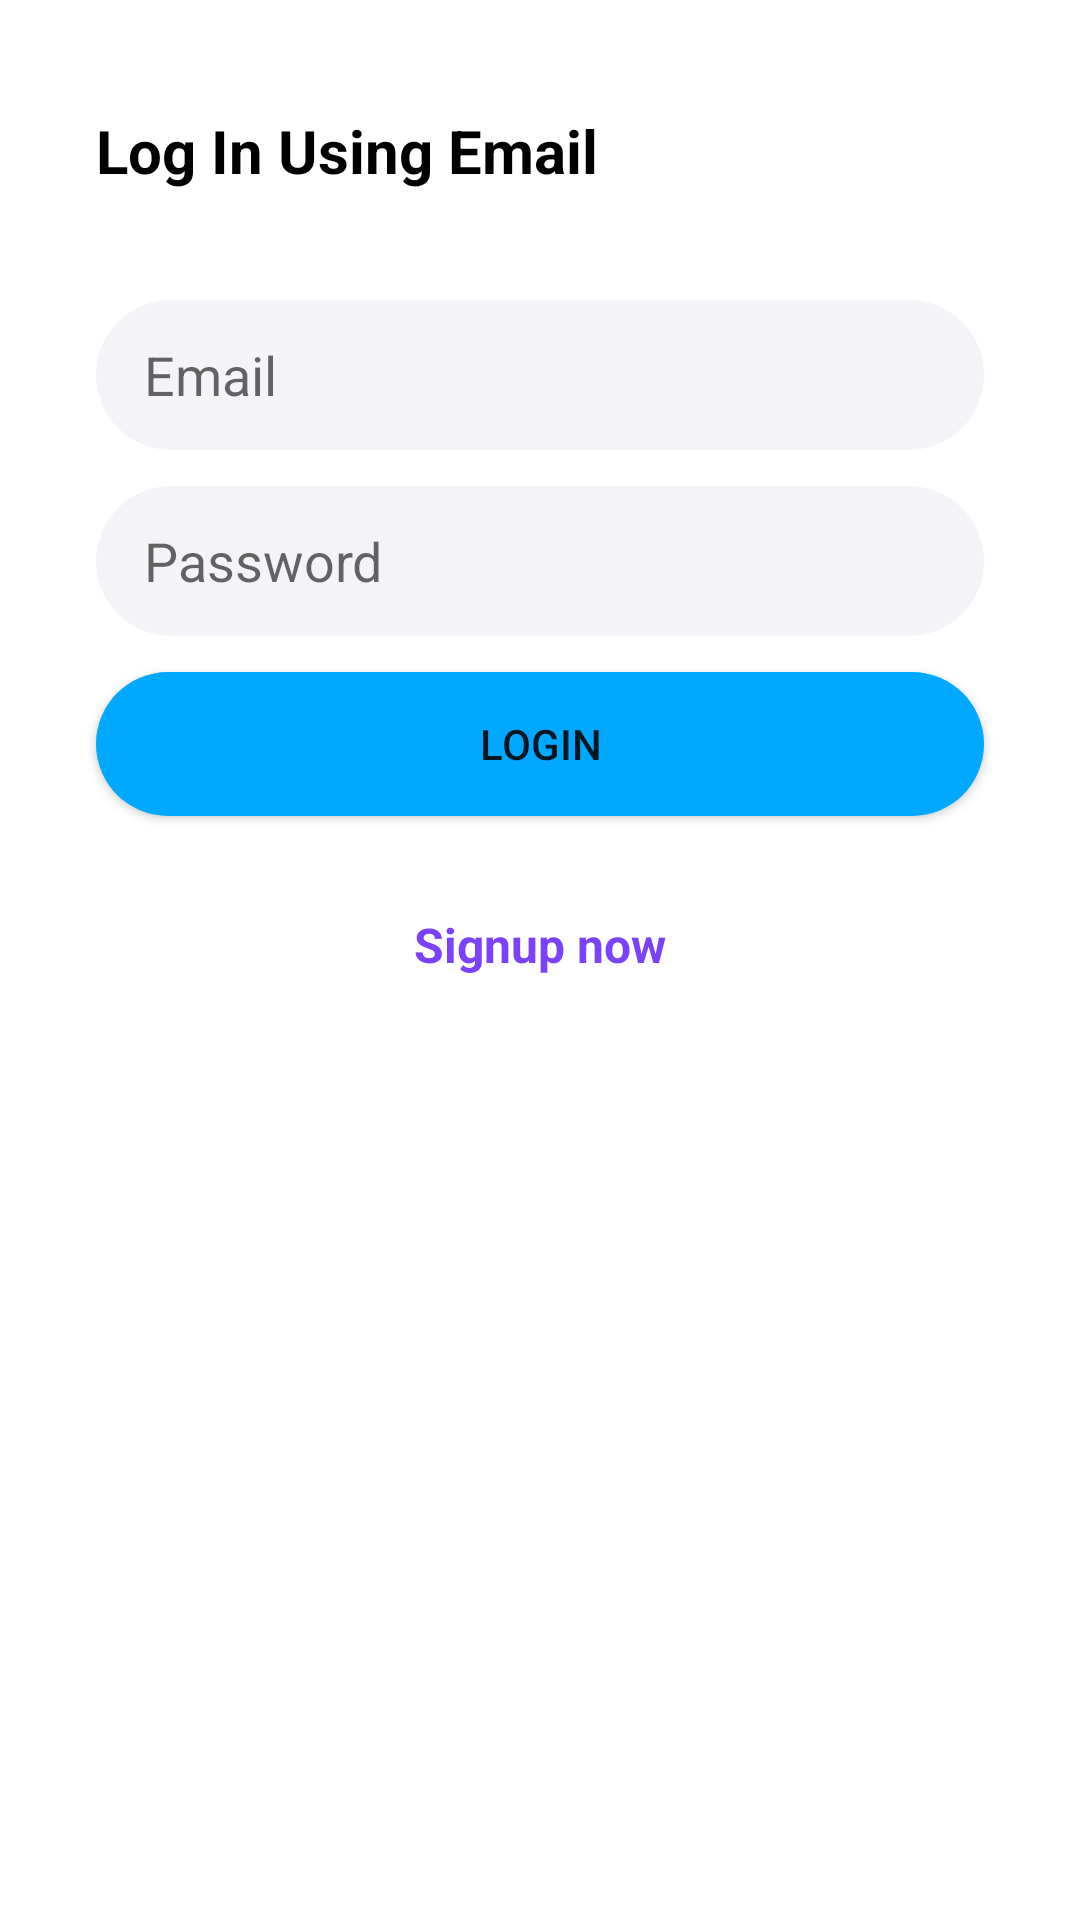

Here is an Android app screen rendered from its layout file. Give the layout XML and the strings, colors and styles it references.
<!-- AndroidManifest.xml: application theme Theme.Chatpeople -->
<!-- res/layout/activity_login.xml -->
<?xml version="1.0" encoding="utf-8"?>
<androidx.constraintlayout.widget.ConstraintLayout xmlns:android="http://schemas.android.com/apk/res/android"
    xmlns:app="http://schemas.android.com/apk/res-auto"
    xmlns:tools="http://schemas.android.com/tools"
    android:layout_width="match_parent"
    android:layout_height="match_parent"
    android:background="@color/white"
    tools:context=".RegisterActivity">

    <EditText
        android:id="@+id/email_edittext_login"
        android:layout_width="0dp"
        android:layout_height="50dp"
        android:layout_marginStart="32dp"
        android:layout_marginLeft="32dp"
        android:layout_marginTop="100dp"
        android:layout_marginEnd="32dp"
        android:layout_marginRight="32dp"
        android:background="@drawable/rounded_edittext_register_login2"
        android:ems="10"
        android:hint="Email"
        android:inputType="textEmailAddress"
        android:paddingLeft="16dp"
        app:layout_constraintEnd_toEndOf="parent"
        app:layout_constraintStart_toStartOf="parent"
        app:layout_constraintTop_toTopOf="parent" />

    <EditText
        android:id="@+id/password_edittext_login"
        android:layout_width="0dp"
        android:layout_height="50dp"
        android:layout_marginTop="12dp"
        android:background="@drawable/rounded_edittext_register_login2"
        android:ems="10"
        android:hint="Password"
        android:inputType="textPassword"
        android:paddingLeft="16dp"
        app:layout_constraintEnd_toEndOf="@+id/email_edittext_login"
        app:layout_constraintStart_toStartOf="@+id/email_edittext_login"
        app:layout_constraintTop_toBottomOf="@+id/email_edittext_login" />

    <Button
        android:id="@+id/login_button_login"
        android:layout_width="0dp"
        android:layout_height="wrap_content"
        android:layout_marginTop="12dp"
        android:background="@drawable/rounded_button"
        android:text="Login"


        app:layout_constraintEnd_toEndOf="@+id/password_edittext_login"
        app:layout_constraintStart_toStartOf="@+id/password_edittext_login"
        app:layout_constraintTop_toBottomOf="@+id/password_edittext_login" />

    <TextView
        android:id="@+id/back_to_register"
        android:layout_width="wrap_content"
        android:layout_height="wrap_content"
        android:layout_marginTop="32dp"
        android:text="Signup now"
        android:textColor="#7C42FB"
        android:textSize="16sp"
        android:textStyle="bold"
        app:layout_constraintEnd_toEndOf="@+id/login_button_login"
        app:layout_constraintStart_toStartOf="@+id/login_button_login"
        app:layout_constraintTop_toBottomOf="@+id/login_button_login" />

    <TextView
        android:id="@+id/textView"
        android:layout_width="wrap_content"
        android:layout_height="wrap_content"
        android:text="Log In Using Email"
        android:textColor="@color/black"
        android:textSize="20sp"
        android:textStyle="bold"
        app:layout_constraintBottom_toTopOf="@+id/email_edittext_login"
        app:layout_constraintStart_toStartOf="@+id/email_edittext_login"
        app:layout_constraintTop_toTopOf="parent" />

</androidx.constraintlayout.widget.ConstraintLayout>
<!-- resources referenced by this layout -->
<resources>
  <!-- drawable rounded_button (drawable) -->
  <?xml version="1.0" encoding="utf-8"?>
  <shape xmlns:android="http://schemas.android.com/apk/res/android">
  <solid android:color="#00a8ff"/>
      <corners android:radius="25dp"/>
  </shape>
  <!-- drawable rounded_edittext_register_login2 (drawable-v24) -->
  <?xml version="1.0" encoding="utf-8"?>
  <shape xmlns:android="http://schemas.android.com/apk/res/android">
      <solid android:color="#F4F4F8"/>
  <corners android:radius="50dp" />
  </shape>
  <style name="Theme.Chatpeople" parent="Theme.MaterialComponents.DayNight.DarkActionBar">
          
          <item name="colorPrimary">@color/purple_500</item>
          <item name="colorPrimaryVariant">@color/purple_700</item>
          <item name="colorOnPrimary">@color/white</item>
          
          <item name="colorSecondary">@color/teal_200</item>
          <item name="colorSecondaryVariant">@color/teal_700</item>
          <item name="colorOnSecondary">@color/black</item>
          
          <item name="android:statusBarColor" tools:targetApi="l">?attr/colorPrimaryVariant</item>
          
      </style>
  <!-- not gathered from this repository: default colours our renderer supplied (Android Studio template values) -->
  <color name="purple_500">#FF6200EE</color>
  <color name="purple_700">#FF3700B3</color>
  <color name="teal_200">#FF03DAC5</color>
  <color name="teal_700">#FF018786</color>
  <color name="black">#FF000000</color>
  <color name="white">#FFFFFFFF</color>
</resources>
